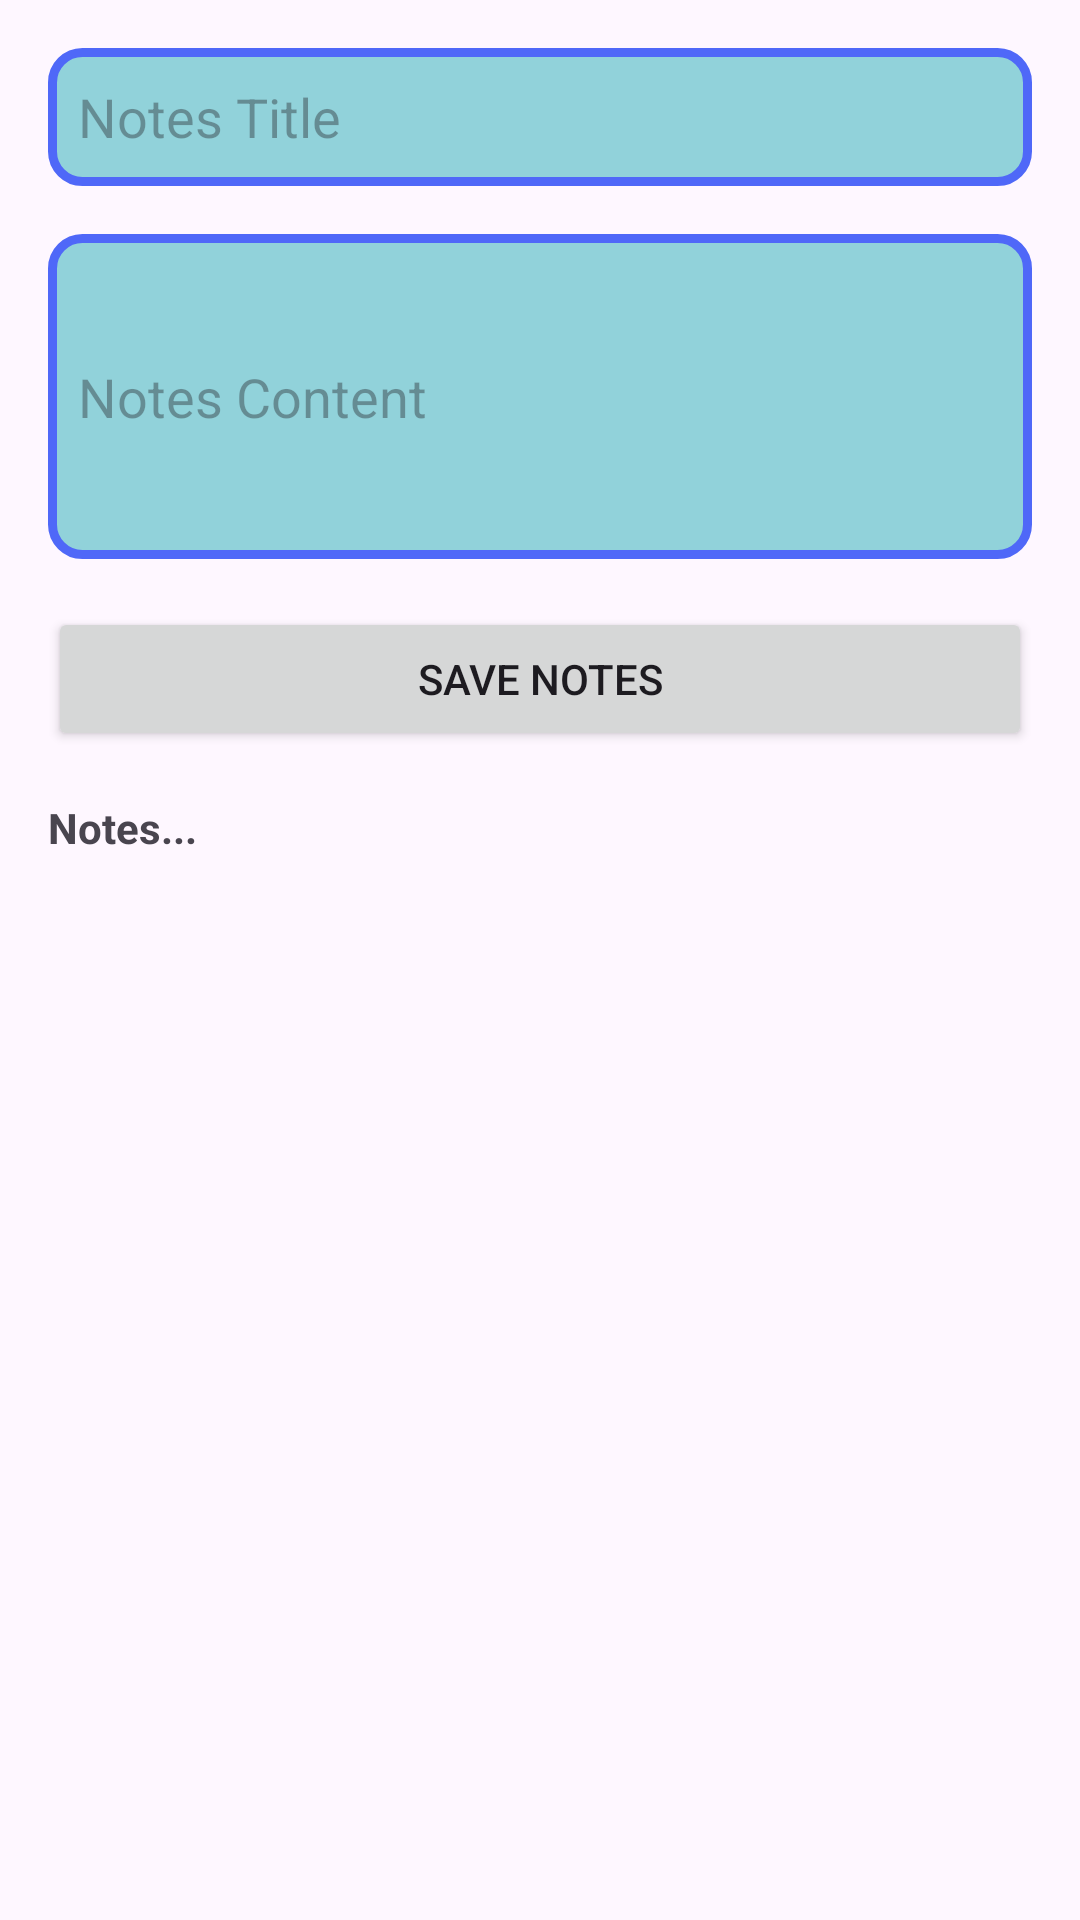

Produce the Android XML layout that renders to this screen, including the resource entries it uses.
<!-- AndroidManifest.xml: application theme Theme.AnotesApp -->
<!-- res/layout/activity_main.xml -->
<?xml version="1.0" encoding="utf-8"?>
<LinearLayout xmlns:android="http://schemas.android.com/apk/res/android"
    xmlns:app="http://schemas.android.com/apk/res-auto"
    xmlns:tools="http://schemas.android.com/tools"
    android:layout_width="match_parent"
    android:layout_height="match_parent"
    tools:context=".MainActivity"
    android:padding="16dp"
    android:orientation="vertical">

    <EditText
        android:layout_width="match_parent"
        android:layout_height="46dp"
        android:paddingLeft="10dp"
        android:hint="Notes Title"
        android:textColor="#000"
        android:background="@drawable/edit"
        android:id="@+id/et_title"/>
    <EditText
        android:layout_width="match_parent"
        android:layout_height="wrap_content"
        android:hint="Notes Content"
        android:layout_marginTop="16dp"
        android:minLines="5"
        android:paddingLeft="10dp"
        android:paddingRight="10dp"
        android:background="@drawable/edit"
        android:textColor="#000"
        android:inputType="textMultiLine"
        android:id="@+id/et_content"/>
    <Button
        android:layout_width="match_parent"
        android:layout_height="wrap_content"
        android:text="Save Notes"
        android:layout_marginTop="16dp"
        android:id="@+id/Note_btn"/>
    <TextView
        android:layout_width="match_parent"
        android:layout_height="wrap_content"
        android:text="Notes..."
        android:layout_marginTop="16dp"
        android:textStyle="bold"
        android:id="@+id/tv_note"/>

    <ScrollView
        android:layout_width="match_parent"
        android:layout_height="60dp"
        android:layout_weight="1"
        android:id="@+id/scv_one">
        <LinearLayout
            android:layout_width="match_parent"
            android:layout_height="wrap_content"
            android:orientation="vertical"
            android:id="@+id/ll_one"/>

    </ScrollView>




</LinearLayout>
<!-- resources referenced by this layout -->
<resources>
  <!-- drawable edit (drawable) -->
  <?xml version="1.0" encoding="utf-8"?>
  <shape xmlns:android="http://schemas.android.com/apk/res/android">
  <corners
      android:radius="10dp"/>
      <solid
          android:color="#91D2DA"/>
      <stroke
          android:width="3dp"
          android:color="#4F68F8"/>
  
  </shape>
  <style name="Theme.AnotesApp" parent="Base.Theme.AnotesApp" />
  <style name="Base.Theme.AnotesApp" parent="Theme.Material3.DayNight.NoActionBar">
          
          
      </style>
</resources>
